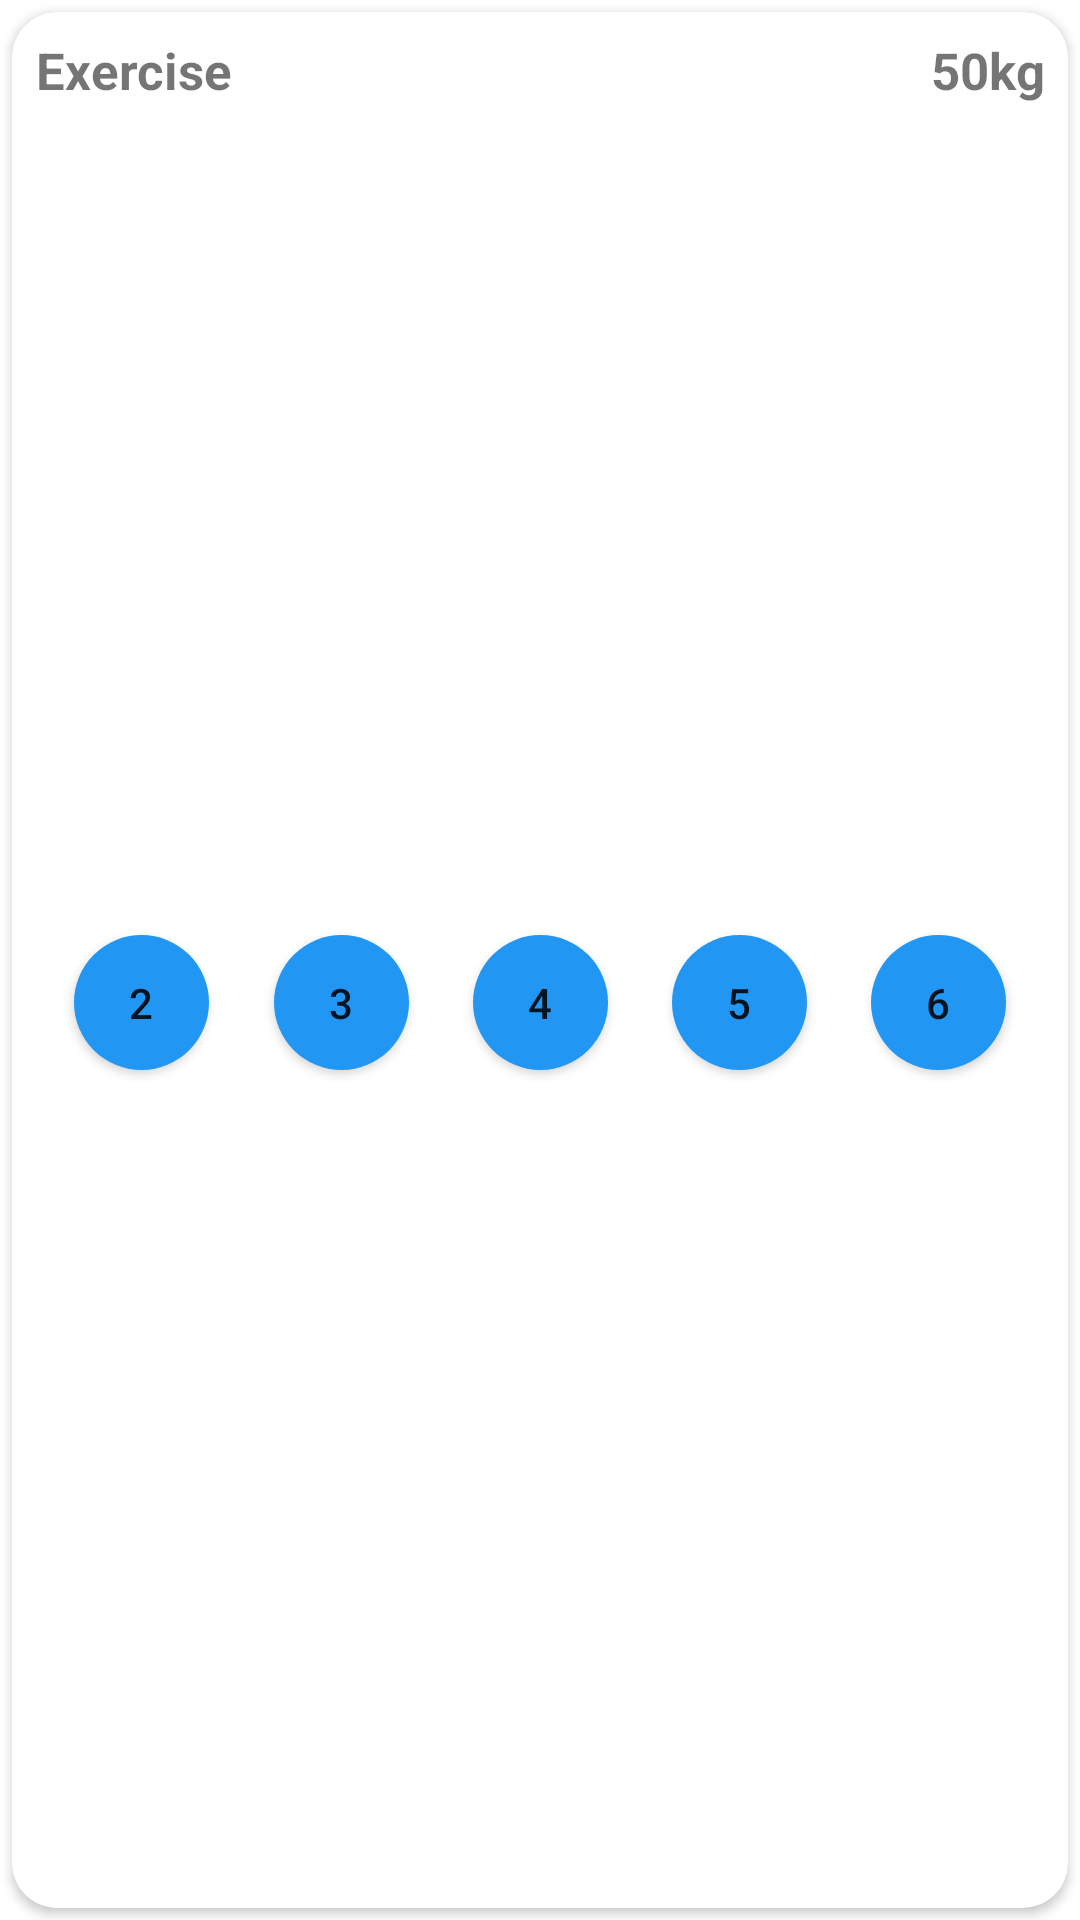

Here is an Android app screen rendered from its layout file. Give the layout XML and the strings, colors and styles it references.
<!-- AndroidManifest.xml: application theme AppTheme -->
<!-- res/layout/exercise_item_style.xml -->
<?xml version="1.0" encoding="utf-8"?>
<LinearLayout xmlns:android="http://schemas.android.com/apk/res/android"
    xmlns:app="http://schemas.android.com/apk/res-auto"
    android:layout_width="match_parent"
    android:layout_height="wrap_content"
    android:orientation="vertical" >

    <androidx.cardview.widget.CardView
        android:layout_width="match_parent"
        android:layout_height="match_parent"
        android:layout_margin="4dp"
        android:elevation="4dp"
        app:cardCornerRadius="15dp">

        <LinearLayout
            android:layout_width="match_parent"
            android:layout_height="match_parent"
            android:layout_margin="5dp"
            android:layout_marginBottom="5dp"
            android:orientation="vertical">

            <RelativeLayout
                android:layout_width="match_parent"
                android:layout_height="wrap_content"
                android:orientation="horizontal">

                <TextView
                    android:id="@+id/exercise"
                    android:layout_width="match_parent"
                    android:layout_height="wrap_content"
                    android:maxLines="1"
                    android:padding="3dp"
                    android:text="Exercise"
                    android:textSize="17sp"
                    android:textStyle="bold" />

                <TextView
                    android:id="@+id/weight"
                    android:layout_width="match_parent"
                    android:layout_height="wrap_content"
                    android:gravity="end"
                    android:maxLines="1"
                    android:padding="3dp"
                    android:text="50kg"
                    android:textSize="17sp"
                    android:textStyle="bold" />

            </RelativeLayout>

            <LinearLayout
                android:layout_width="match_parent"
                android:layout_height="match_parent"
                android:orientation="horizontal"
                android:padding="5dp">

                <LinearLayout
                    android:layout_width="match_parent"
                    android:layout_height="match_parent"
                    android:layout_weight="1"
                    android:gravity="center"
                    android:orientation="horizontal">

                    <Button
                        android:id="@+id/button1"
                        android:layout_width="45dp"
                        android:layout_height="45dp"
                        android:background="@drawable/button_shape_default"
                        android:focusable="false"
                        android:text="2" />

                </LinearLayout>

                <LinearLayout
                    android:layout_width="match_parent"
                    android:layout_height="match_parent"
                    android:layout_weight="1"
                    android:gravity="center"
                    android:orientation="horizontal">

                    <Button
                        android:id="@+id/button2"
                        android:layout_width="45dp"
                        android:layout_height="45dp"
                        android:background="@drawable/button_shape_default"
                        android:focusable="false"
                        android:text="3" />

                </LinearLayout>

                <LinearLayout
                    android:layout_width="match_parent"
                    android:layout_height="match_parent"
                    android:layout_weight="1"
                    android:gravity="center"
                    android:orientation="horizontal">

                    <Button
                        android:id="@+id/button3"
                        android:layout_width="45dp"
                        android:layout_height="45dp"
                        android:background="@drawable/button_shape_default"
                        android:focusable="false"
                        android:text="4" />

                </LinearLayout>

                <LinearLayout
                    android:layout_width="match_parent"
                    android:layout_height="match_parent"
                    android:layout_weight="1"
                    android:gravity="center"
                    android:orientation="horizontal">

                    <Button
                        android:id="@+id/button4"
                        android:layout_width="45dp"
                        android:layout_height="45dp"
                        android:background="@drawable/button_shape_default"
                        android:focusable="false"
                        android:text="5" />

                </LinearLayout>

                <LinearLayout
                    android:layout_width="match_parent"
                    android:layout_height="match_parent"
                    android:layout_weight="1"
                    android:gravity="center"
                    android:orientation="horizontal">

                    <Button
                        android:id="@+id/button5"
                        android:layout_width="45dp"
                        android:layout_height="45dp"
                        android:background="@drawable/button_shape_default"
                        android:focusable="false"
                        android:text="6" />

                </LinearLayout>
            </LinearLayout>

        </LinearLayout>

    </androidx.cardview.widget.CardView>

</LinearLayout>
<!-- resources referenced by this layout -->
<resources>
  <!-- drawable button_shape_default (drawable) -->
  <?xml version="1.0" encoding="utf-8"?>
  <shape xmlns:android="http://schemas.android.com/apk/res/android" android:shape="rectangle" >
      <corners
          android:radius="50dp"
          />
      <solid
          android:color="@color/colorAccent"
          />
      <padding
          android:left="0dp"
          android:top="0dp"
          android:right="0dp"
          android:bottom="0dp"
          />
      <size
          android:width="45dp"
          android:height="45dp"
          />
  
  
  </shape>
  <style name="AppTheme" parent="Theme.AppCompat.DayNight.DarkActionBar">
          
          <item name="colorPrimary">@color/colorPrimary</item>
          <item name="colorPrimaryDark">@color/colorPrimaryDark</item>
          <item name="colorAccent">@color/colorAccent</item>
          <item name="android:windowBackground">@android:color/white</item>
  
      </style>
  <color name="colorAccent">#2196f3</color>
  <color name="colorPrimary">#265ABC</color>
  <color name="colorPrimaryDark">#2251AB</color>
</resources>
